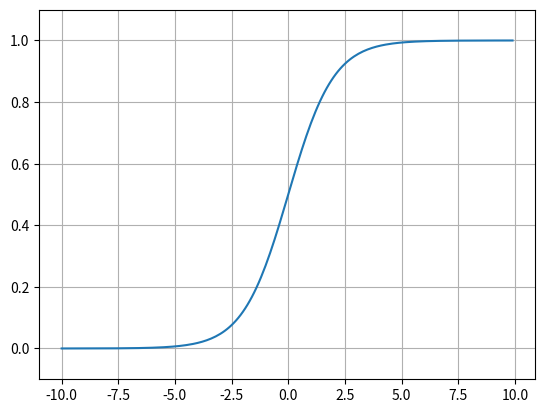

The matplotlib source for this figure:
# plot sigmoid

import numpy as np
import matplotlib.pyplot as plt


def sigmoid(x):
    """
    Definition of sigmoid function.
    x and output are NumPy arrays.
    """
    return 1 / (1 + np.exp(-x))


def plot():
    x = np.arange(-10, 10, 0.1)
    y = sigmoid(x)

    plt.plot(x, y)
    plt.ylim(-0.1, 1.1)
    plt.grid()
    plt.show()


if __name__ == '__main__':
    plot()
